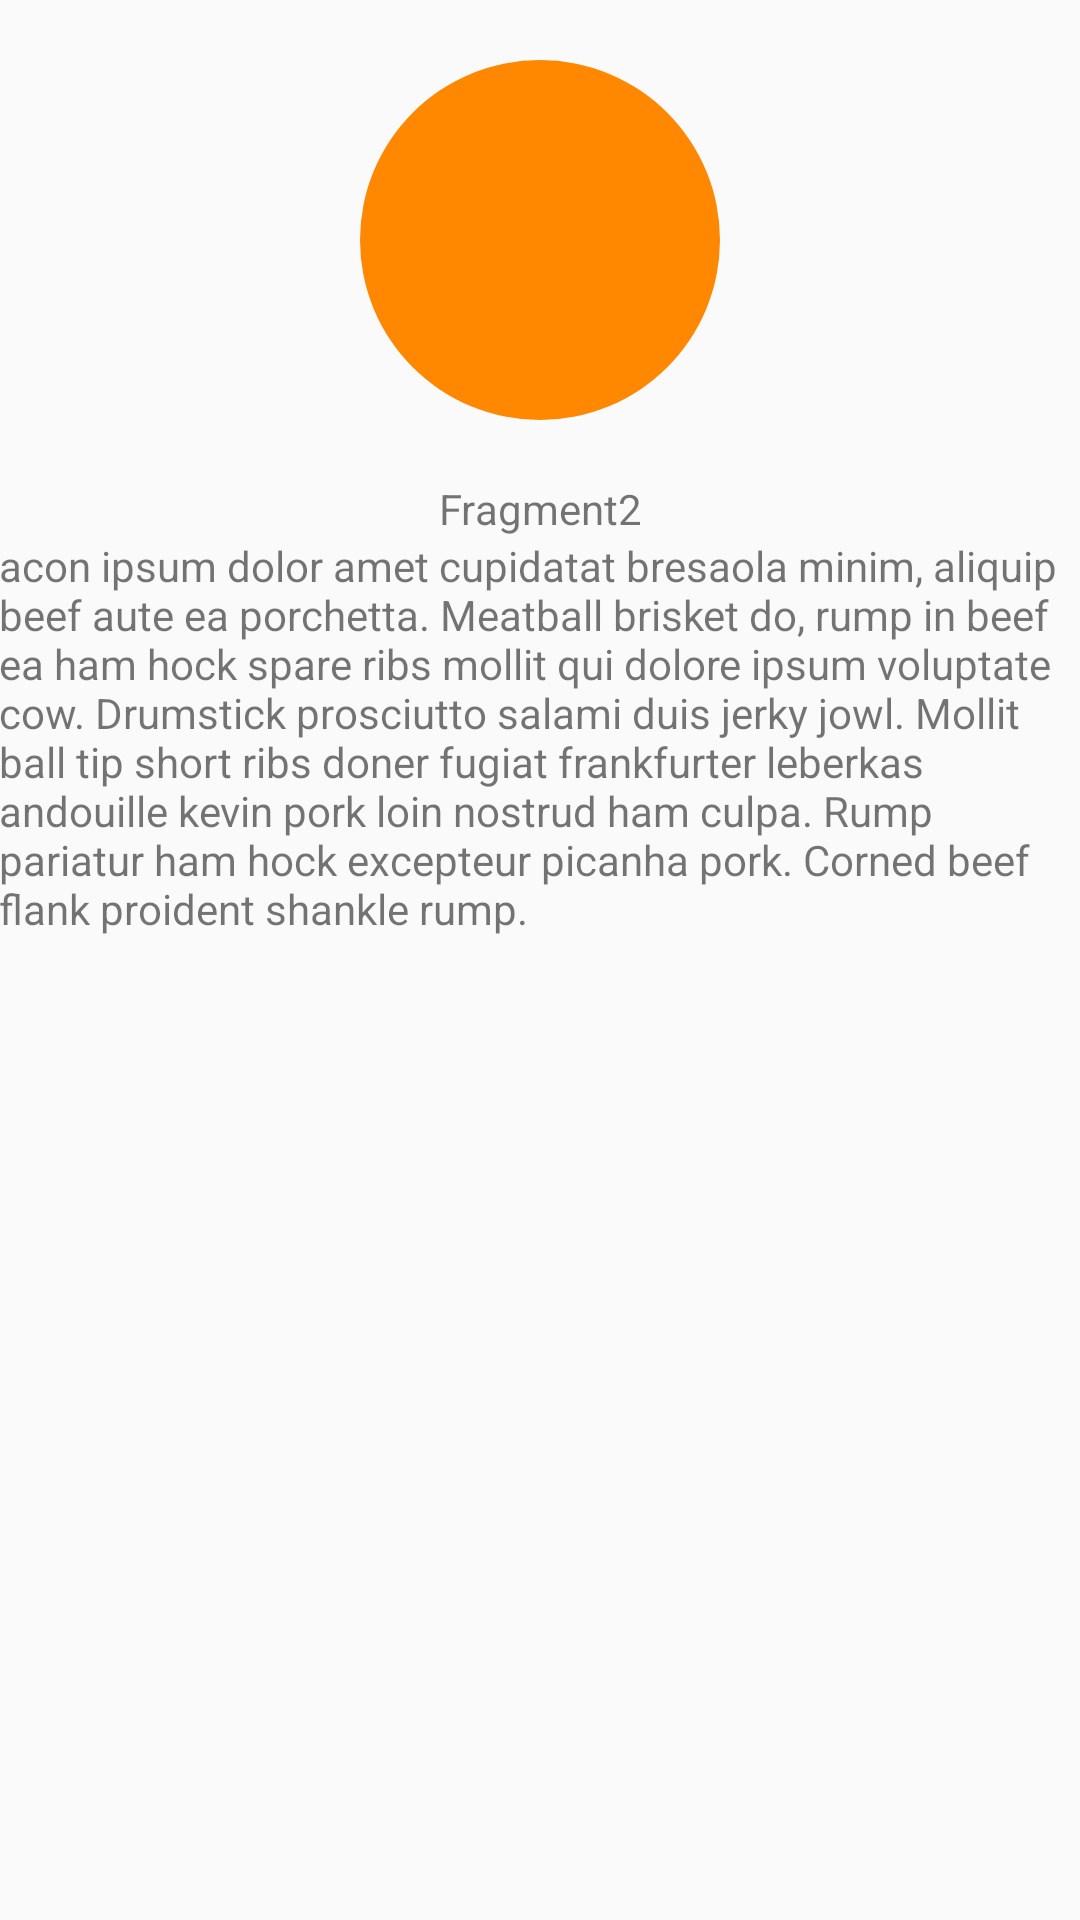

The Android layout XML behind this screen, and the referenced resources:
<!-- AndroidManifest.xml: application theme AppTheme -->
<!-- res/layout/fragment_share_elements2.xml -->
<?xml version="1.0" encoding="utf-8"?>
<LinearLayout xmlns:android="http://schemas.android.com/apk/res/android"
    android:layout_width="match_parent"
    android:layout_height="match_parent"
    android:orientation="vertical">

    <ImageView
        android:id="@+id/img_share"
        android:layout_width="120dp"
        android:layout_height="120dp"
        android:layout_gravity="center_horizontal"
        android:layout_marginTop="20dp"
        android:background="@drawable/circle_orange"
        android:transitionName="share" />

    <TextView
        android:layout_width="match_parent"
        android:layout_height="wrap_content"
        android:layout_marginTop="20dp"
        android:gravity="center"
        android:text="Fragment2" />

    <TextView
        android:id="@+id/tv_transition_describe"
        android:layout_width="match_parent"
        android:layout_height="wrap_content"
        android:layout_marginTop="@dimen/activity_vertical_margin"
        android:paddingLeft="@dimen/activity_horizontal_margin"
        android:paddingRight="@dimen/activity_horizontal_margin"
        android:text="acon ipsum dolor amet cupidatat bresaola minim, aliquip beef aute ea porchetta. Meatball brisket do, rump in beef ea ham hock spare ribs mollit qui dolore ipsum voluptate cow. Drumstick prosciutto salami duis jerky jowl. Mollit ball tip short ribs doner fugiat frankfurter leberkas andouille kevin pork loin nostrud ham culpa. Rump pariatur ham hock excepteur picanha pork. Corned beef flank proident shankle rump." />

</LinearLayout>
<!-- resources referenced by this layout -->
<resources>
  <!-- drawable circle_orange (drawable) -->
  <?xml version="1.0" encoding="utf-8"?>
  <shape xmlns:android="http://schemas.android.com/apk/res/android"
      android:shape="oval">
      <size
          android:width="24.0dip"
          android:height="24.0dip" />
      <solid android:color="@color/color_orange" />
  
  </shape>
  <style name="AppTheme" parent="Theme.AppCompat.Light.DarkActionBar">
          
          <item name="colorPrimary">@color/colorPrimary</item>
          <item name="colorPrimaryDark">@color/colorPrimaryDark</item>
          <item name="colorAccent">@color/colorAccent</item>
          
          <item name="android:windowContentTransitions">true</item>
          
          <item name="android:windowAllowEnterTransitionOverlap">true</item>
          <item name="android:windowAllowReturnTransitionOverlap">false</item>
      </style>
  <color name="color_orange">#ff8800</color>
  <color name="colorPrimary">#3F51B5</color>
  <color name="colorPrimaryDark">#303F9F</color>
  <color name="colorAccent">#FF4081</color>
</resources>
